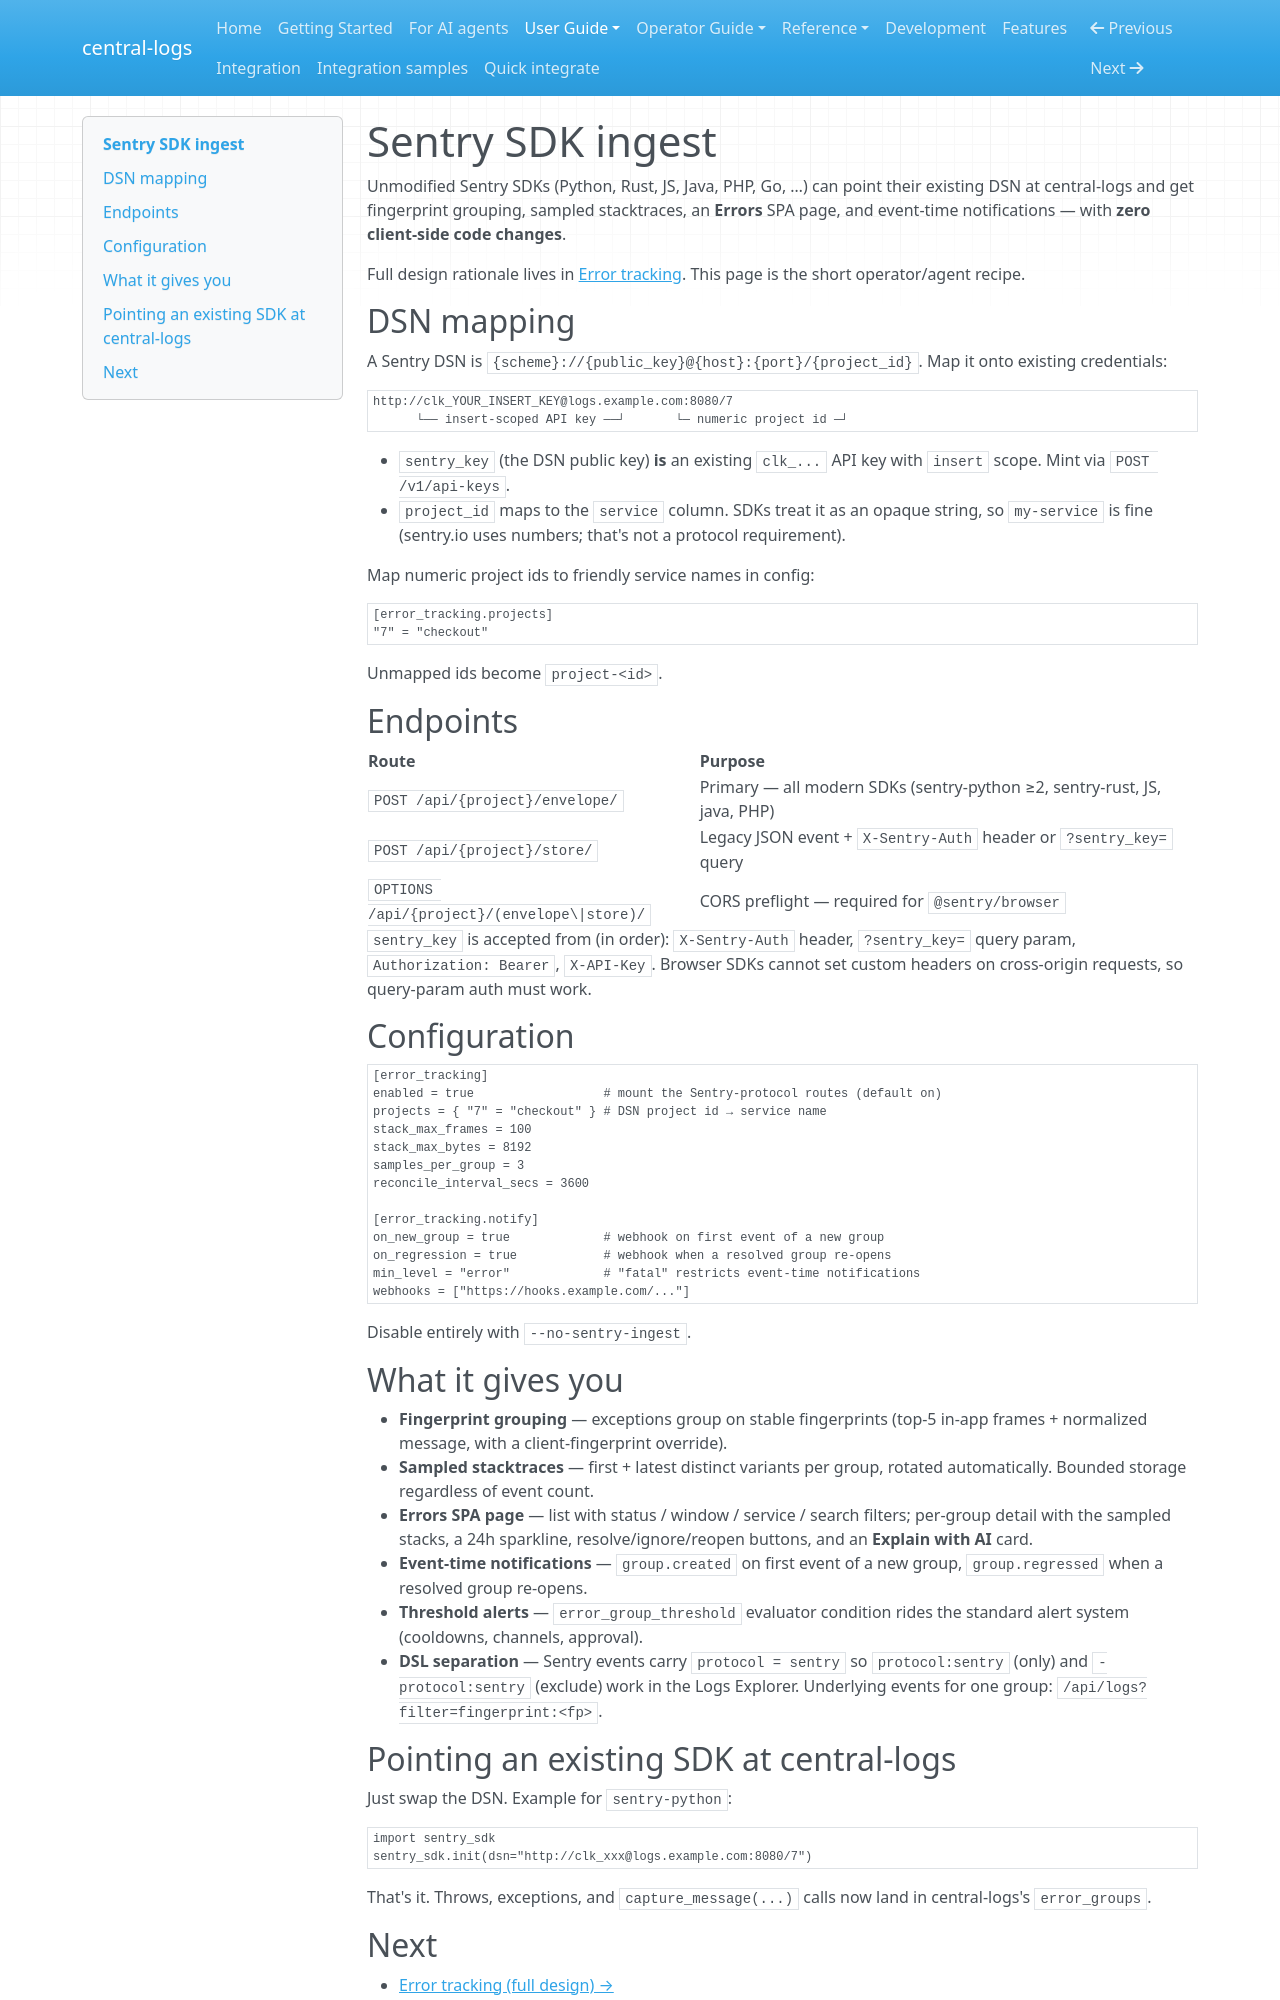

repository: kamilersz/central-logs · page: ingestion/sentry/index.html · generator: mkdocs

# Sentry SDK ingest

Unmodified Sentry SDKs (Python, Rust, JS, Java, PHP, Go, …) can point
their existing DSN at central-logs and get fingerprint grouping, sampled
stacktraces, an **Errors** SPA page, and event-time notifications — with
**zero client-side code changes**.

Full design rationale lives in [Error tracking](../ERROR_TRACKING.md).
This page is the short operator/agent recipe.

## DSN mapping

A Sentry DSN is `{scheme}://{public_key}@{host}:{port}/{project_id}`. Map it onto existing credentials:

```
http://clk_YOUR_INSERT_KEY@logs.example.com:8080/7
      └── insert-scoped API key ──┘       └─ numeric project id ─┘
```

- `sentry_key` (the DSN public key) **is** an existing `clk_...` API
  key with `insert` scope. Mint via `POST /v1/api-keys`.
- `project_id` maps to the `service` column. SDKs treat it as an opaque
  string, so `my-service` is fine (sentry.io uses numbers; that's not
  a protocol requirement).

Map numeric project ids to friendly service names in config:

```toml
[error_tracking.projects]
"7" = "checkout"
```

Unmapped ids become `project-<id>`.

## Endpoints

| Route | Purpose |
|---|---|
| `POST /api/{project}/envelope/` | Primary — all modern SDKs (sentry-python ≥2, sentry-rust, JS, java, PHP) |
| `POST /api/{project}/store/` | Legacy JSON event + `X-Sentry-Auth` header or `?sentry_key=` query |
| `OPTIONS /api/{project}/(envelope\|store)/` | CORS preflight — required for `@sentry/browser` |

`sentry_key` is accepted from (in order): `X-Sentry-Auth` header,
`?sentry_key=` query param, `Authorization: Bearer`, `X-API-Key`.
Browser SDKs cannot set custom headers on cross-origin requests, so
query-param auth must work.

## Configuration

```toml
[error_tracking]
enabled = true                  # mount the Sentry-protocol routes (default on)
projects = { "7" = "checkout" } # DSN project id → service name
stack_max_frames = 100
stack_max_bytes = 8192
samples_per_group = 3
reconcile_interval_secs = 3600

[error_tracking.notify]
on_new_group = true             # webhook on first event of a new group
on_regression = true            # webhook when a resolved group re-opens
min_level = "error"             # "fatal" restricts event-time notifications
webhooks = ["https://hooks.example.com/..."]
```

Disable entirely with `--no-sentry-ingest`.

## What it gives you

- **Fingerprint grouping** — exceptions group on stable fingerprints
  (top-5 in-app frames + normalized message, with a client-fingerprint
  override).
- **Sampled stacktraces** — first + latest distinct variants per group,
  rotated automatically. Bounded storage regardless of event count.
- **Errors SPA page** — list with status / window / service / search
  filters; per-group detail with the sampled stacks, a 24h sparkline,
  resolve/ignore/reopen buttons, and an **Explain with AI** card.
- **Event-time notifications** — `group.created` on first event of a new
  group, `group.regressed` when a resolved group re-opens.
- **Threshold alerts** — `error_group_threshold` evaluator condition
  rides the standard alert system (cooldowns, channels, approval).
- **DSL separation** — Sentry events carry `protocol = sentry` so
  `protocol:sentry` (only) and `-protocol:sentry` (exclude) work in the
  Logs Explorer. Underlying events for one group:
  `/api/logs?filter=fingerprint:<fp>`.
